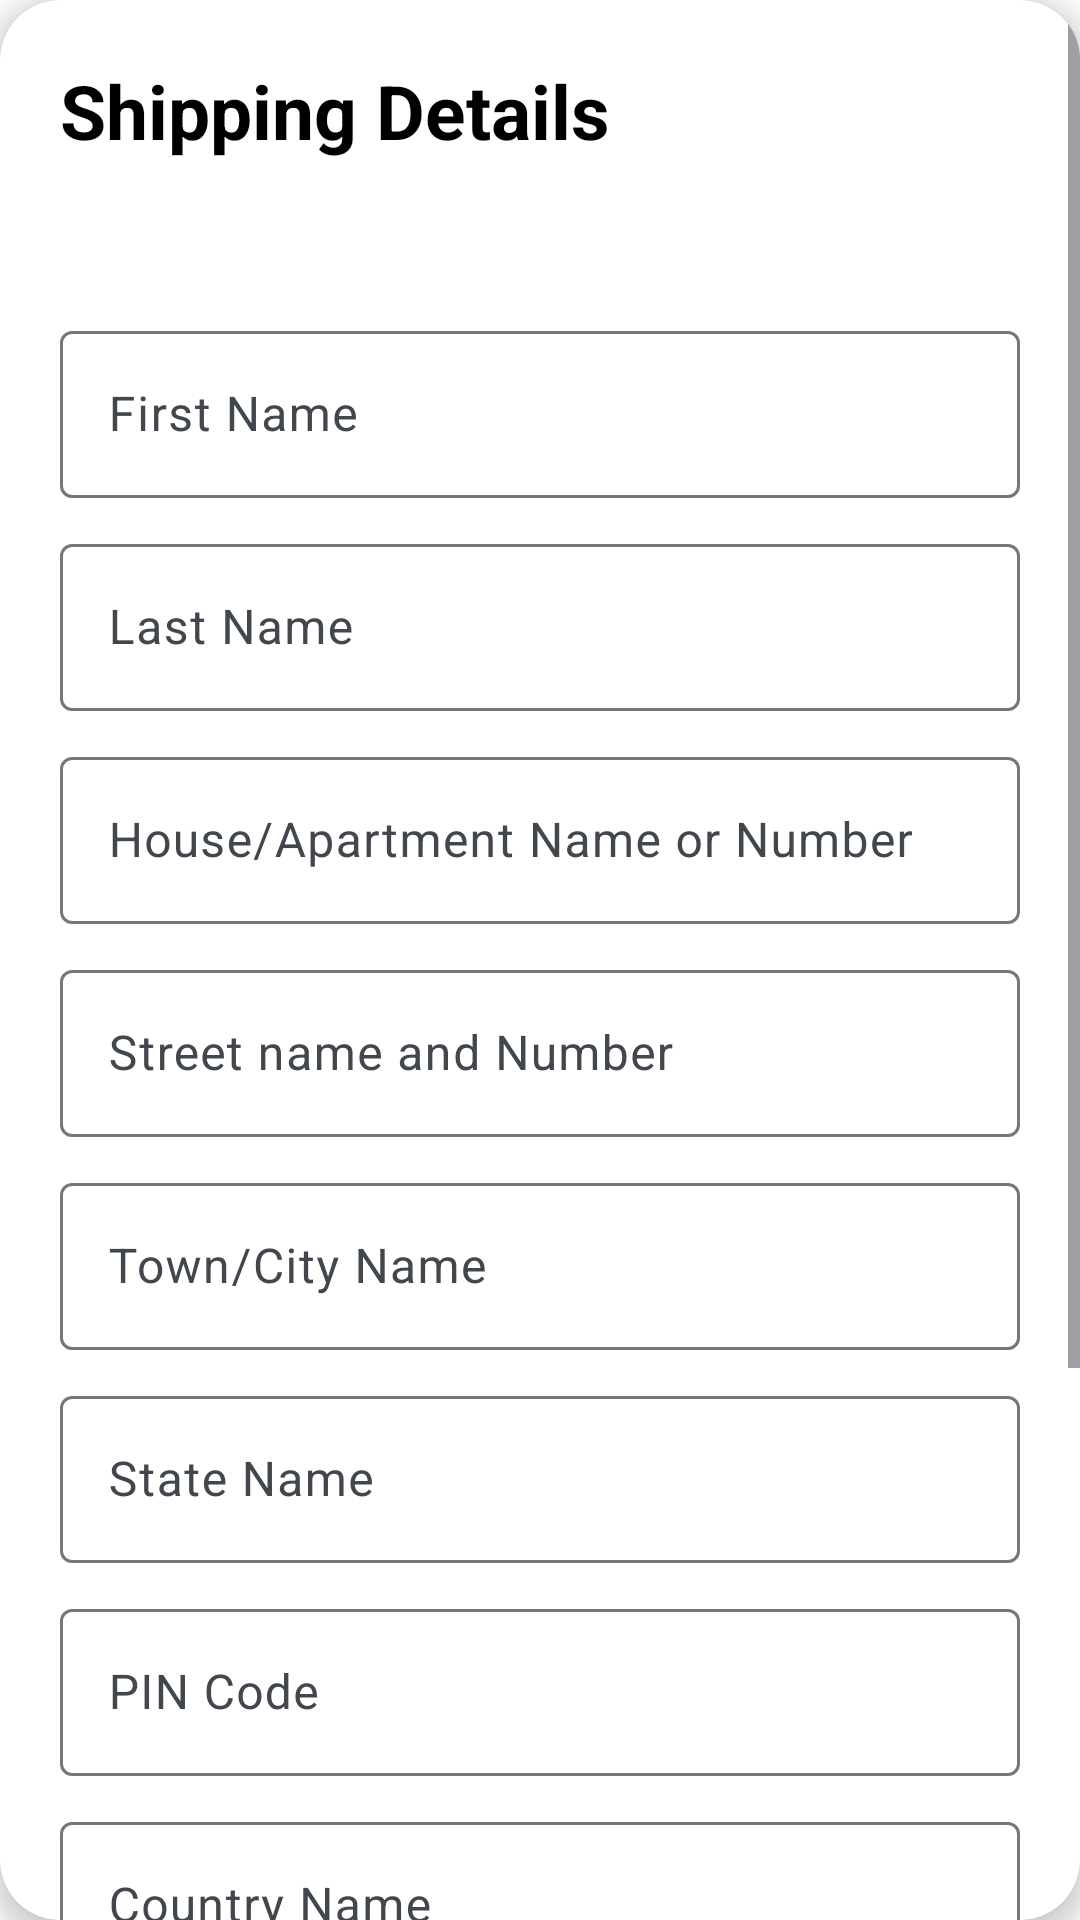

Android layout source for this screen:
<!-- AndroidManifest.xml: application theme AppTheme -->
<!-- res/layout/delivery_address_input_layout.xml -->
<?xml version="1.0" encoding="utf-8"?>
<androidx.cardview.widget.CardView xmlns:android="http://schemas.android.com/apk/res/android"
    xmlns:app="http://schemas.android.com/apk/res-auto"
    android:layout_width="match_parent"
    android:layout_height="match_parent"
    app:cardBackgroundColor="@color/white"
    app:cardElevation="5dp"
    app:strokeWidth="1dp"
    app:cardCornerRadius="20dp"
    android:background="@drawable/rounded_corner_for_hardbookbg"
    >
    <ScrollView
        android:layout_width="match_parent"
        android:layout_height="match_parent">
    <RelativeLayout
        android:layout_width="match_parent"
        android:layout_height="match_parent">
        <TextView
            android:layout_width="wrap_content"
            android:layout_height="wrap_content"
            android:text="Shipping Details"
            android:textColor="@color/black"
            android:textStyle="bold"
            android:textSize="25sp"
            android:layout_margin="20dp"/>
        <ImageView
            android:id="@+id/crossBtn"
            android:layout_width="25dp"
            android:layout_height="25dp"
            android:src="@drawable/ic_cross"
            android:layout_alignParentEnd="true"
            android:layout_margin="20dp"/>
        <Spinner
            android:id="@+id/addressTypeSpinner"
            android:layout_width="match_parent"
            android:layout_height="wrap_content"
            android:background="@drawable/rounded_corner_for_hardbookbg"
            android:layout_below="@id/crossBtn"
            android:layout_marginLeft="20dp"
            android:layout_marginRight="20dp"
            android:layout_marginBottom="10dp"
            android:padding="15dp"/>
        <com.google.android.material.textfield.TextInputLayout
            android:id="@+id/firstNameLayout"
            android:layout_width="match_parent"
            android:layout_height="wrap_content"
            android:hint="First Name"
            android:layout_below="@id/addressTypeSpinner"
            android:layout_marginLeft="10dp"
            android:layout_marginRight="10dp"
            android:layout_marginBottom="5dp"
            android:paddingLeft="10dp"
            android:paddingRight="10dp"
            android:paddingBottom="5dp"
            >
            <com.google.android.material.textfield.TextInputEditText
                android:id="@+id/firstNameEditText"
                android:layout_width="match_parent"
                android:layout_height="wrap_content" />
        </com.google.android.material.textfield.TextInputLayout>
        <com.google.android.material.textfield.TextInputLayout
            android:id="@+id/lastNameLayout"
            android:layout_width="match_parent"
            android:layout_height="wrap_content"
            android:hint="Last Name"
            android:layout_below="@id/firstNameLayout"
            android:layout_marginLeft="10dp"
            android:layout_marginRight="10dp"
            android:paddingLeft="10dp"
            android:paddingRight="10dp"
            android:paddingBottom="5dp"
            >
            <com.google.android.material.textfield.TextInputEditText
                android:id="@+id/lastNameEditText"
                android:layout_width="match_parent"
                android:layout_height="wrap_content" />
        </com.google.android.material.textfield.TextInputLayout>
        <com.google.android.material.textfield.TextInputLayout
            android:id="@+id/houseNumberLayout"
            android:layout_width="match_parent"
            android:layout_height="wrap_content"
            android:hint="House/Apartment Name or Number"
            android:layout_below="@id/lastNameLayout"
            android:layout_marginLeft="10dp"
            android:layout_marginRight="10dp"
            android:layout_marginTop="5dp"
            android:paddingLeft="10dp"
            android:paddingRight="10dp"
            android:paddingBottom="5dp"
            >
            <com.google.android.material.textfield.TextInputEditText
                android:id="@+id/houseNumberEditText"
                android:layout_width="match_parent"
                android:layout_height="wrap_content" />
        </com.google.android.material.textfield.TextInputLayout>
        <com.google.android.material.textfield.TextInputLayout
            android:id="@+id/streetAddressLayout"
            android:layout_width="match_parent"
            android:layout_height="wrap_content"
            android:hint="Street name and Number"
            android:layout_below="@id/houseNumberLayout"
            android:layout_marginLeft="10dp"
            android:layout_marginRight="10dp"
            android:layout_marginTop="5dp"
            android:paddingLeft="10dp"
            android:paddingRight="10dp"
            android:paddingBottom="5dp"
            >
            <com.google.android.material.textfield.TextInputEditText
                android:id="@+id/streetAddressEditText"
                android:layout_width="match_parent"
                android:layout_height="wrap_content" />
        </com.google.android.material.textfield.TextInputLayout>
        <com.google.android.material.textfield.TextInputLayout
            android:id="@+id/townCityLayout"
            android:layout_width="match_parent"
            android:layout_height="wrap_content"
            android:hint="Town/City Name"
            android:layout_below="@id/streetAddressLayout"
            android:layout_marginLeft="10dp"
            android:layout_marginRight="10dp"
            android:layout_marginTop="5dp"
            android:paddingLeft="10dp"
            android:paddingRight="10dp"
            android:paddingBottom="5dp"
            >
            <com.google.android.material.textfield.TextInputEditText
                android:id="@+id/townCityEditText"
                android:layout_width="match_parent"
                android:layout_height="wrap_content" />
        </com.google.android.material.textfield.TextInputLayout>
        <com.google.android.material.textfield.TextInputLayout
            android:id="@+id/stateLayout"
            android:layout_width="match_parent"
            android:layout_height="wrap_content"
            android:hint="State Name"
            android:layout_below="@id/townCityLayout"
            android:layout_marginTop="5dp"
            android:layout_marginLeft="10dp"
            android:layout_marginRight="10dp"
            android:paddingLeft="10dp"
            android:paddingRight="10dp"
            android:paddingBottom="5dp"
            >
            <com.google.android.material.textfield.TextInputEditText
                android:id="@+id/stateEditText"
                android:layout_width="match_parent"
                android:layout_height="wrap_content" />
        </com.google.android.material.textfield.TextInputLayout>
        <com.google.android.material.textfield.TextInputLayout
            android:id="@+id/pinCodeLayout"
            android:layout_width="match_parent"
            android:layout_height="wrap_content"
            android:hint="PIN Code"
            android:layout_below="@id/stateLayout"
            android:layout_marginTop="5dp"
            android:layout_marginLeft="10dp"
            android:layout_marginRight="10dp"
            android:paddingLeft="10dp"
            android:paddingRight="10dp"
            android:paddingBottom="5dp"
            >
            <com.google.android.material.textfield.TextInputEditText
                android:id="@+id/pinCodeEditText"
                android:layout_width="match_parent"
                android:layout_height="wrap_content"
                android:inputType="number"/>
        </com.google.android.material.textfield.TextInputLayout>
        <com.google.android.material.textfield.TextInputLayout
            android:id="@+id/countryNameLayout"
            android:layout_width="match_parent"
            android:layout_height="wrap_content"
            android:hint="Country Name"
            android:layout_below="@id/pinCodeLayout"
            android:layout_marginTop="5dp"
            android:layout_marginLeft="10dp"
            android:layout_marginRight="10dp"
            android:paddingLeft="10dp"
            android:paddingRight="10dp"
            android:paddingBottom="5dp"
            >
            <com.google.android.material.textfield.TextInputEditText
                android:id="@+id/countryNameEditText"
                android:layout_width="match_parent"
                android:layout_height="wrap_content" />
        </com.google.android.material.textfield.TextInputLayout>
        <com.google.android.material.textfield.TextInputLayout
            android:id="@+id/phoneLayout"
            android:layout_width="match_parent"
            android:layout_height="wrap_content"
            android:hint="Phone Number"
            android:layout_below="@id/countryNameLayout"
            android:layout_marginTop="5dp"
            android:layout_marginLeft="10dp"
            android:layout_marginRight="10dp"
            android:paddingLeft="10dp"
            android:paddingRight="10dp"
            android:paddingBottom="5dp"
            >
            <com.google.android.material.textfield.TextInputEditText
                android:id="@+id/phoneEditText"
                android:layout_width="match_parent"
                android:layout_height="wrap_content"
                android:inputType="number"
                android:maxLength="10"/>
        </com.google.android.material.textfield.TextInputLayout>
        <com.google.android.material.textfield.TextInputLayout
            android:id="@+id/emailAddressLayout"
            android:layout_width="match_parent"
            android:layout_height="wrap_content"
            android:hint="Email Address"
            android:layout_below="@id/phoneLayout"
            android:layout_marginTop="5dp"
            android:layout_marginLeft="10dp"
            android:layout_marginRight="10dp"
            android:paddingLeft="10dp"
            android:paddingRight="10dp"
            android:paddingBottom="5dp"
            >
            <com.google.android.material.textfield.TextInputEditText
                android:id="@+id/emailAddressEditText"
                android:layout_width="match_parent"
                android:layout_height="wrap_content" />
        </com.google.android.material.textfield.TextInputLayout>
        <Button
            android:id="@+id/saveAndContinueBtn"
            android:layout_width="match_parent"
            android:layout_height="wrap_content"
            android:text="Save &amp; Continue"
            android:layout_below="@id/emailAddressLayout"
            android:layout_marginLeft="20dp"
            android:layout_marginRight="20dp"
            android:layout_marginTop="20dp"
            android:layout_marginBottom="20dp"
            android:backgroundTint="@color/md_theme_dark_errorContainer"
            android:textColor="@color/white"/>
    </RelativeLayout>
    </ScrollView>
</androidx.cardview.widget.CardView>
<!-- resources referenced by this layout -->
<resources>
  <color name="black">#FF000000</color>
  <color name="md_theme_dark_errorContainer">#00b5bc</color>
  <color name="white">#FFFFFFFF</color>
  <style name="AppTheme" parent="Theme.Material3.Light.NoActionBar">
          <item name="colorPrimary">@color/md_theme_dark_errorContainer</item>
          <item name="colorOnPrimary">@color/md_theme_light_onPrimary</item>
          <item name="colorPrimaryContainer">@color/md_theme_light_primaryContainer</item>
          <item name="colorOnPrimaryContainer">@color/md_theme_light_onPrimaryContainer</item>
          <item name="colorSecondary">@color/md_theme_light_secondary</item>
          <item name="colorOnSecondary">@color/md_theme_light_onSecondary</item>
          <item name="colorSecondaryContainer">@color/md_theme_light_secondaryContainer</item>
          <item name="colorOnSecondaryContainer">@color/md_theme_light_onSecondaryContainer</item>
          <item name="colorTertiary">@color/md_theme_light_tertiary</item>
          <item name="colorOnTertiary">@color/md_theme_light_onTertiary</item>
          <item name="colorTertiaryContainer">@color/md_theme_light_tertiaryContainer</item>
          <item name="colorOnTertiaryContainer">@color/md_theme_light_onTertiaryContainer</item>
          <item name="colorError">@color/md_theme_light_error</item>
          <item name="colorErrorContainer">@color/md_theme_light_errorContainer</item>
          <item name="colorOnError">@color/md_theme_light_onError</item>
          <item name="colorOnErrorContainer">@color/md_theme_light_onErrorContainer</item>
          <item name="android:colorBackground">@color/md_theme_light_background</item>
          <item name="colorOnBackground">@color/md_theme_light_onBackground</item>
          <item name="colorSurface">@color/md_theme_light_surface</item>
          <item name="colorOnSurface">@color/md_theme_light_onSurface</item>
          <item name="colorSurfaceVariant">@color/md_theme_light_surfaceVariant</item>
          <item name="colorOnSurfaceVariant">@color/md_theme_light_onSurfaceVariant</item>
          <item name="colorOutline">@color/md_theme_light_outline</item>
          <item name="colorOnSurfaceInverse">@color/md_theme_light_inverseOnSurface</item>
          <item name="colorSurfaceInverse">@color/md_theme_light_inverseSurface</item>
          <item name="colorPrimaryInverse">@color/md_theme_light_inversePrimary</item>
      </style>
  <color name="md_theme_light_onPrimary">#FFFFFF</color>
  <color name="md_theme_light_primaryContainer">#CAE6FF</color>
  <color name="md_theme_light_onPrimaryContainer">#001E30</color>
  <color name="md_theme_light_secondary">#006492</color>
  <color name="md_theme_light_onSecondary">#FFFFFF</color>
  <color name="md_theme_light_secondaryContainer">#C9E6FF</color>
  <color name="md_theme_light_onSecondaryContainer">#001E2F</color>
  <color name="md_theme_light_tertiary">#65587B</color>
  <color name="md_theme_light_onTertiary">#FFFFFF</color>
  <color name="md_theme_light_tertiaryContainer">#EBDCFF</color>
  <color name="md_theme_light_onTertiaryContainer">#201634</color>
  <color name="md_theme_light_error">#00b5bc</color>
  <color name="md_theme_light_errorContainer">#FFDAD6</color>
  <color name="md_theme_light_onError">#FFFFFF</color>
  <color name="md_theme_light_onErrorContainer">#00b5bc</color>
  <color name="md_theme_light_background">#FCFCFF</color>
  <color name="md_theme_light_onBackground">#1A1C1E</color>
  <color name="md_theme_light_surface">#FCFCFF</color>
  <color name="md_theme_light_onSurface">#1A1C1E</color>
  <color name="md_theme_light_surfaceVariant">#DDE3EA</color>
  <color name="md_theme_light_onSurfaceVariant">#41474D</color>
  <color name="md_theme_light_outline">#72787E</color>
  <color name="md_theme_light_inverseOnSurface">#F0F0F3</color>
  <color name="md_theme_light_inverseSurface">#2E3133</color>
  <color name="md_theme_light_inversePrimary">#8DCDFF</color>
</resources>
